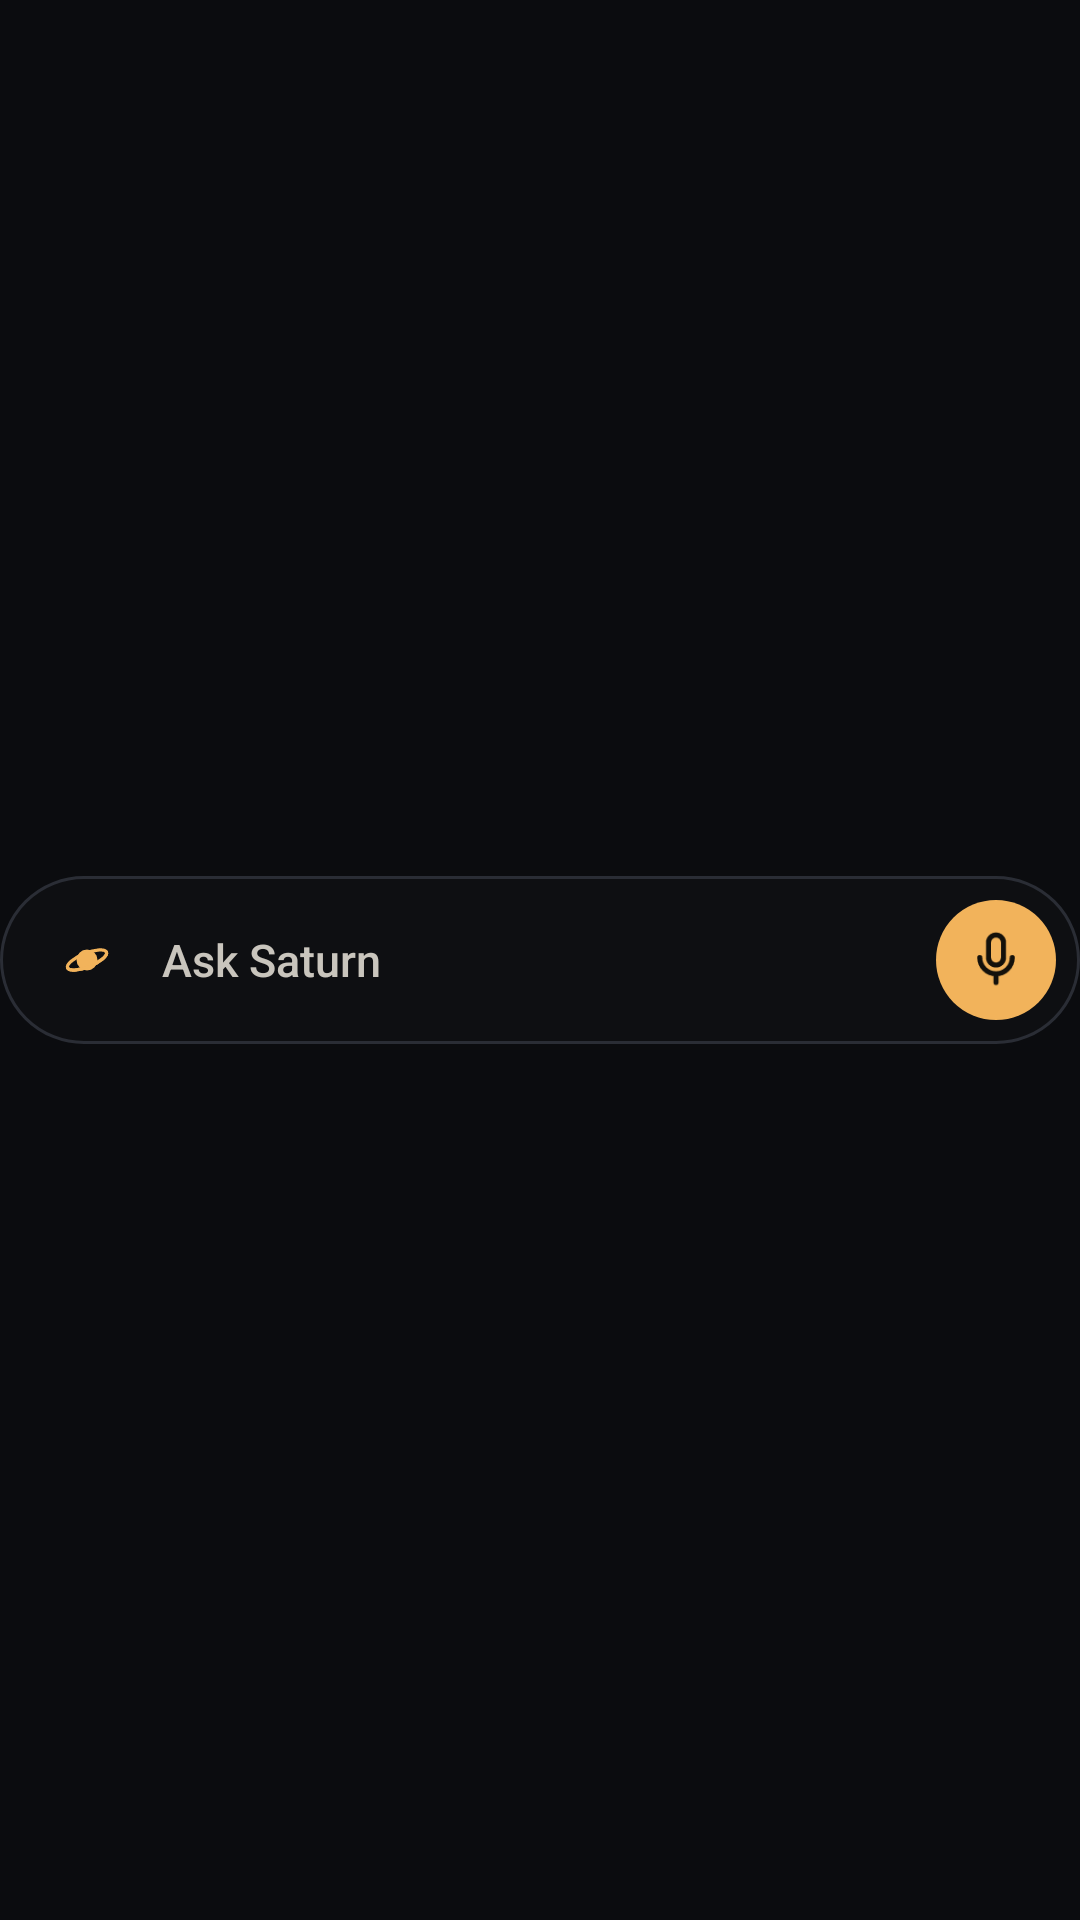

Reconstruct the res/layout file that produces this screen, plus the resources it refers to.
<!-- AndroidManifest.xml: application theme Theme.Saturn -->
<!-- res/layout/widget_saturn.xml -->
<?xml version="1.0" encoding="utf-8"?>
<FrameLayout xmlns:android="http://schemas.android.com/apk/res/android"
    android:layout_width="match_parent"
    android:layout_height="match_parent">
    <LinearLayout
        android:id="@+id/widget_root"
        android:layout_width="match_parent"
        android:layout_height="56dp"
        android:layout_gravity="center_vertical"
        android:background="@drawable/widget_bg"
        android:gravity="center_vertical"
        android:orientation="horizontal"
        android:paddingStart="16dp"
        android:paddingEnd="8dp">
        <ImageView
            android:layout_width="26dp"
            android:layout_height="26dp"
            android:contentDescription="@null"
            android:src="@drawable/widget_glyph" />
        <TextView
            android:id="@+id/widget_hint"
            android:layout_width="0dp"
            android:layout_height="wrap_content"
            android:layout_marginStart="12dp"
            android:layout_weight="1"
            android:ellipsize="end"
            android:fontFamily="sans-serif-medium"
            android:maxLines="1"
            android:text="Ask Saturn"
            android:textColor="#C9C5BD"
            android:textSize="15sp" />
        <TextView
            android:id="@+id/widget_status"
            android:layout_width="wrap_content"
            android:layout_height="wrap_content"
            android:layout_marginEnd="8dp"
            android:background="@drawable/widget_chip"
            android:fontFamily="monospace"
            android:paddingStart="9dp"
            android:paddingTop="4dp"
            android:paddingEnd="9dp"
            android:paddingBottom="4dp"
            android:textColor="#F2B35B"
            android:textSize="11sp"
            android:visibility="gone" />
        <ImageView
            android:id="@+id/widget_mic"
            android:layout_width="40dp"
            android:layout_height="40dp"
            android:background="@drawable/widget_mic_bg"
            android:contentDescription="Talk to Saturn"
            android:padding="10dp"
            android:src="@drawable/widget_mic" />
    </LinearLayout>
</FrameLayout>
<!-- resources referenced by this layout -->
<resources>
  <!-- drawable widget_bg (drawable) -->
  <?xml version="1.0" encoding="utf-8"?>
  <shape xmlns:android="http://schemas.android.com/apk/res/android" android:shape="rectangle">
      <solid android:color="#F20E0F12" />
      <stroke android:width="1dp" android:color="#2A2D35" />
      <corners android:radius="28dp" />
  </shape>
  <!-- drawable widget_chip (drawable) -->
  <?xml version="1.0" encoding="utf-8"?>
  <shape xmlns:android="http://schemas.android.com/apk/res/android" android:shape="rectangle">
      <solid android:color="#2A2418" />
      <stroke android:width="1dp" android:color="#4A3C22" />
      <corners android:radius="10dp" />
  </shape>
  <!-- drawable widget_glyph (drawable) -->
  <?xml version="1.0" encoding="utf-8"?>
  <vector xmlns:android="http://schemas.android.com/apk/res/android"
      android:width="24dp" android:height="24dp"
      android:viewportWidth="108" android:viewportHeight="108">
      <group android:rotation="-22" android:pivotX="54" android:pivotY="54">
          <path android:strokeColor="#FFF2B35B" android:strokeWidth="4.5" android:fillColor="#00000000"
              android:pathData="M25,54a29,9.5 0 1,0 58,0a29,9.5 0 1,0 -58,0" />
      </group>
      <path android:fillColor="#FFF2B35B" 
          android:pathData="M39.5,54a14.5,14.5 0 1,0 29,0a14.5,14.5 0 1,0 -29,0" />
      <group android:rotation="-22" android:pivotX="54" android:pivotY="54">
          <path android:strokeColor="#FFF2B35B" android:strokeWidth="4.5" android:strokeLineCap="round" android:fillColor="#00000000"
              android:pathData="M25,54a29,9.5 0 0,0 58,0" />
      </group>
  </vector>
  <!-- drawable widget_mic (drawable) -->
  <?xml version="1.0" encoding="utf-8"?>
  <vector xmlns:android="http://schemas.android.com/apk/res/android"
      android:width="20dp" android:height="20dp" android:viewportWidth="24" android:viewportHeight="24">
      <path android:strokeColor="#14110B" android:strokeWidth="2" android:strokeLineCap="round" android:fillColor="#00000000"
          android:pathData="M9 5a3 3 0 0 1 6 0v6a3 3 0 0 1-6 0z" />
      <path android:strokeColor="#14110B" android:strokeWidth="2" android:strokeLineCap="round" android:fillColor="#00000000"
          android:pathData="M5.5 11a6.5 6.5 0 0 0 13 0M12 17.5V21" />
  </vector>
  <!-- drawable widget_mic_bg (drawable) -->
  <?xml version="1.0" encoding="utf-8"?>
  <shape xmlns:android="http://schemas.android.com/apk/res/android" android:shape="oval">
      <solid android:color="#F2B35B" />
  </shape>
  <style name="Theme.Saturn" parent="android:Theme.Material.NoActionBar">
          <item name="android:windowBackground">@color/brand_ground</item>
          <item name="android:statusBarColor">@android:color/transparent</item>
          <item name="android:navigationBarColor">@android:color/transparent</item>
      </style>
  <color name="brand_ground">#0B0C0F</color>
</resources>
